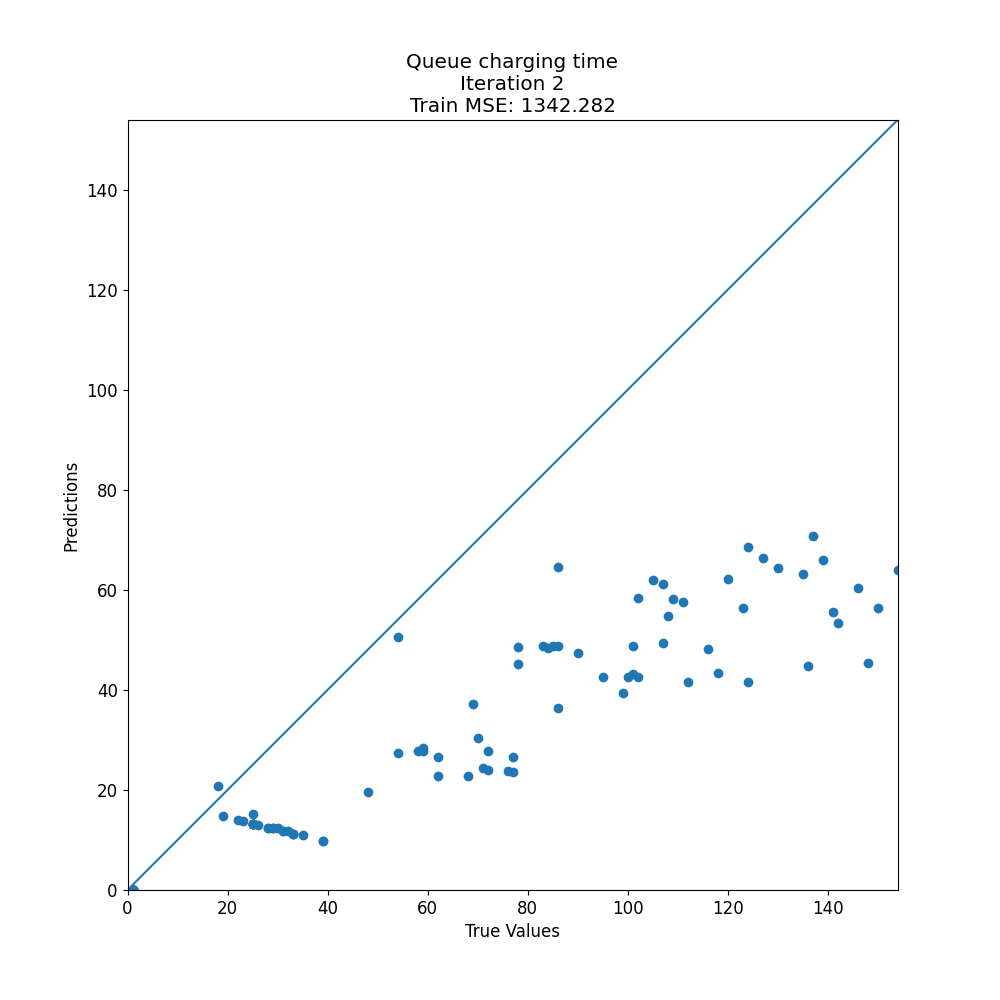

The file beside this chart, header and first rows:
target, prediction
1, 0.0
1, 0.0
35, 10.92
26, 13
25, 13.25
1, 0.0
29, 12.42
141, 55.58
25, 13.21
1, 0.0
1, 0.0
62, 22.88
1, 0.0
85, 48.83
71, 24.38
116, 48.11
1, 0.0
29, 12.39
58, 27.75
18, 20.75
30, 12.39
1, 0.0
101, 48.83
101, 43.18
1, 0.0
39, 9.821
130, 64.47
1, 0.0
1, 0.0
1, 0.0
111, 57.6
25, 13.25
99, 39.41
107, 61.13
1, 0.0
76, 23.81
72, 23.94
150, 56.47
28, 12.5
1, 0.0
39, 9.821
109, 58.25
1, 0.0
1, 0.0
1, 0.0
1, 0.0
102, 42.69
1, 0.0
23, 13.75
84, 48.46
59, 28.34
1, 0.0
142, 53.34
146, 60.39
28, 12.5
1, 0.0
135, 63.13
148, 45.31
105, 62.05
1, 0.0
... 86 more rows
